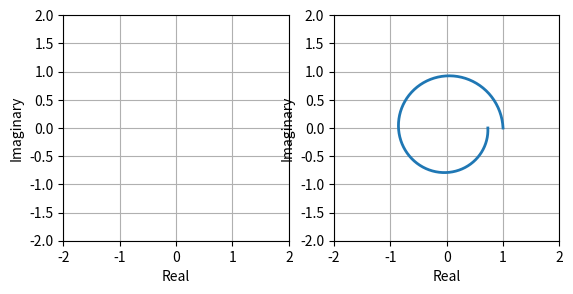

The script that saved this image:
import matplotlib.gridspec as gridspec
import matplotlib.pyplot as plt
import numpy as np
from matplotlib.backend_bases import MouseButton


def on_click(event):
    if event.button is MouseButton.LEFT:
        print(event.xdata, event.ydata)


num_steps = 250
ts = np.linspace(0, 2 * np.pi, num_steps)
z = -0.05 + 1.0j
# temp
ws = np.exp(z * ts)

# -------- #
#  Figures #
# -------- #

gs = gridspec.GridSpec(1, 2, height_ratios=[1] * 1, width_ratios=[1] * 2)

ax_s_plane = plt.subplot(gs[0, 0])
ax_func = plt.subplot(gs[0, 1])

ax_s_plane.grid()
ax_s_plane.set_aspect("equal", "box")
ax_s_plane.set_xlabel("Real")
ax_s_plane.set_ylabel("Imaginary")
ax_s_plane.set_xlim(-2, 2)
ax_s_plane.set_ylim(-2, 2)

ax_func.grid()
ax_func.set_aspect("equal", "box")
ax_func.set_xlabel("Real")
ax_func.set_ylabel("Imaginary")
ax_func.set_xlim(-2, 2)
ax_func.set_ylim(-2, 2)
ax_func.plot(np.real(ws), np.imag(ws), linewidth=2)

# ------------------ #
#  Connecting stuff  #
# ------------------ #

plt.connect("button_press_event", on_click)
plt.show()
